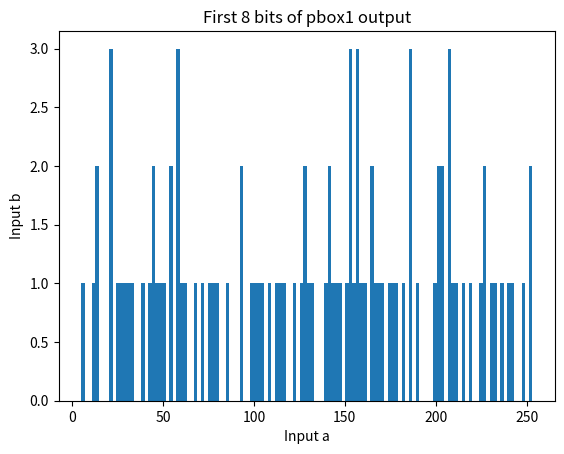

The matplotlib source for this figure:
import matplotlib.pyplot as plt
import numpy as np

# Define the pbox1 function
def pbox1(a, b, c):
    e = (a ^ b) ^ ~c
    s0 = ((a >> 2) ^ (a << 12) ^ (a >> (c % 32))) & 0xFFFFFFFF
    s1 = ((e << 6) ^ (e >> 9) ^ (e << (e % 32))) & 0xFFFFFFFF
    return (s0 * e + s1) & 0xFFFFFFFF

# Generate random samples for inputs a, b, and c
num_samples = 100
c = np.random.randint(0, 2**24, num_samples, dtype=np.uint32)
a = np.random.randint(0, 2**24, num_samples, dtype=np.uint32)
b = np.random.randint(0, 2**24, num_samples, dtype=np.uint32)

# Apply the pbox1 function to generate outputs
output = np.zeros(num_samples, dtype=np.uint32)
for i in range(num_samples):
    output[i] = pbox1(a[i], b[i], c[i]) ^ pbox1(b[i], c[i], a[i])

# Extract the first 8 bits of the output
output_bits = (output >> 24) & 0xFF

# Plot the first 8 bits of the output in a distribution
plt.hist(output_bits, bins=128)
plt.xlabel('Input a')
plt.ylabel('Input b')
plt.title('First 8 bits of pbox1 output')
plt.show()
